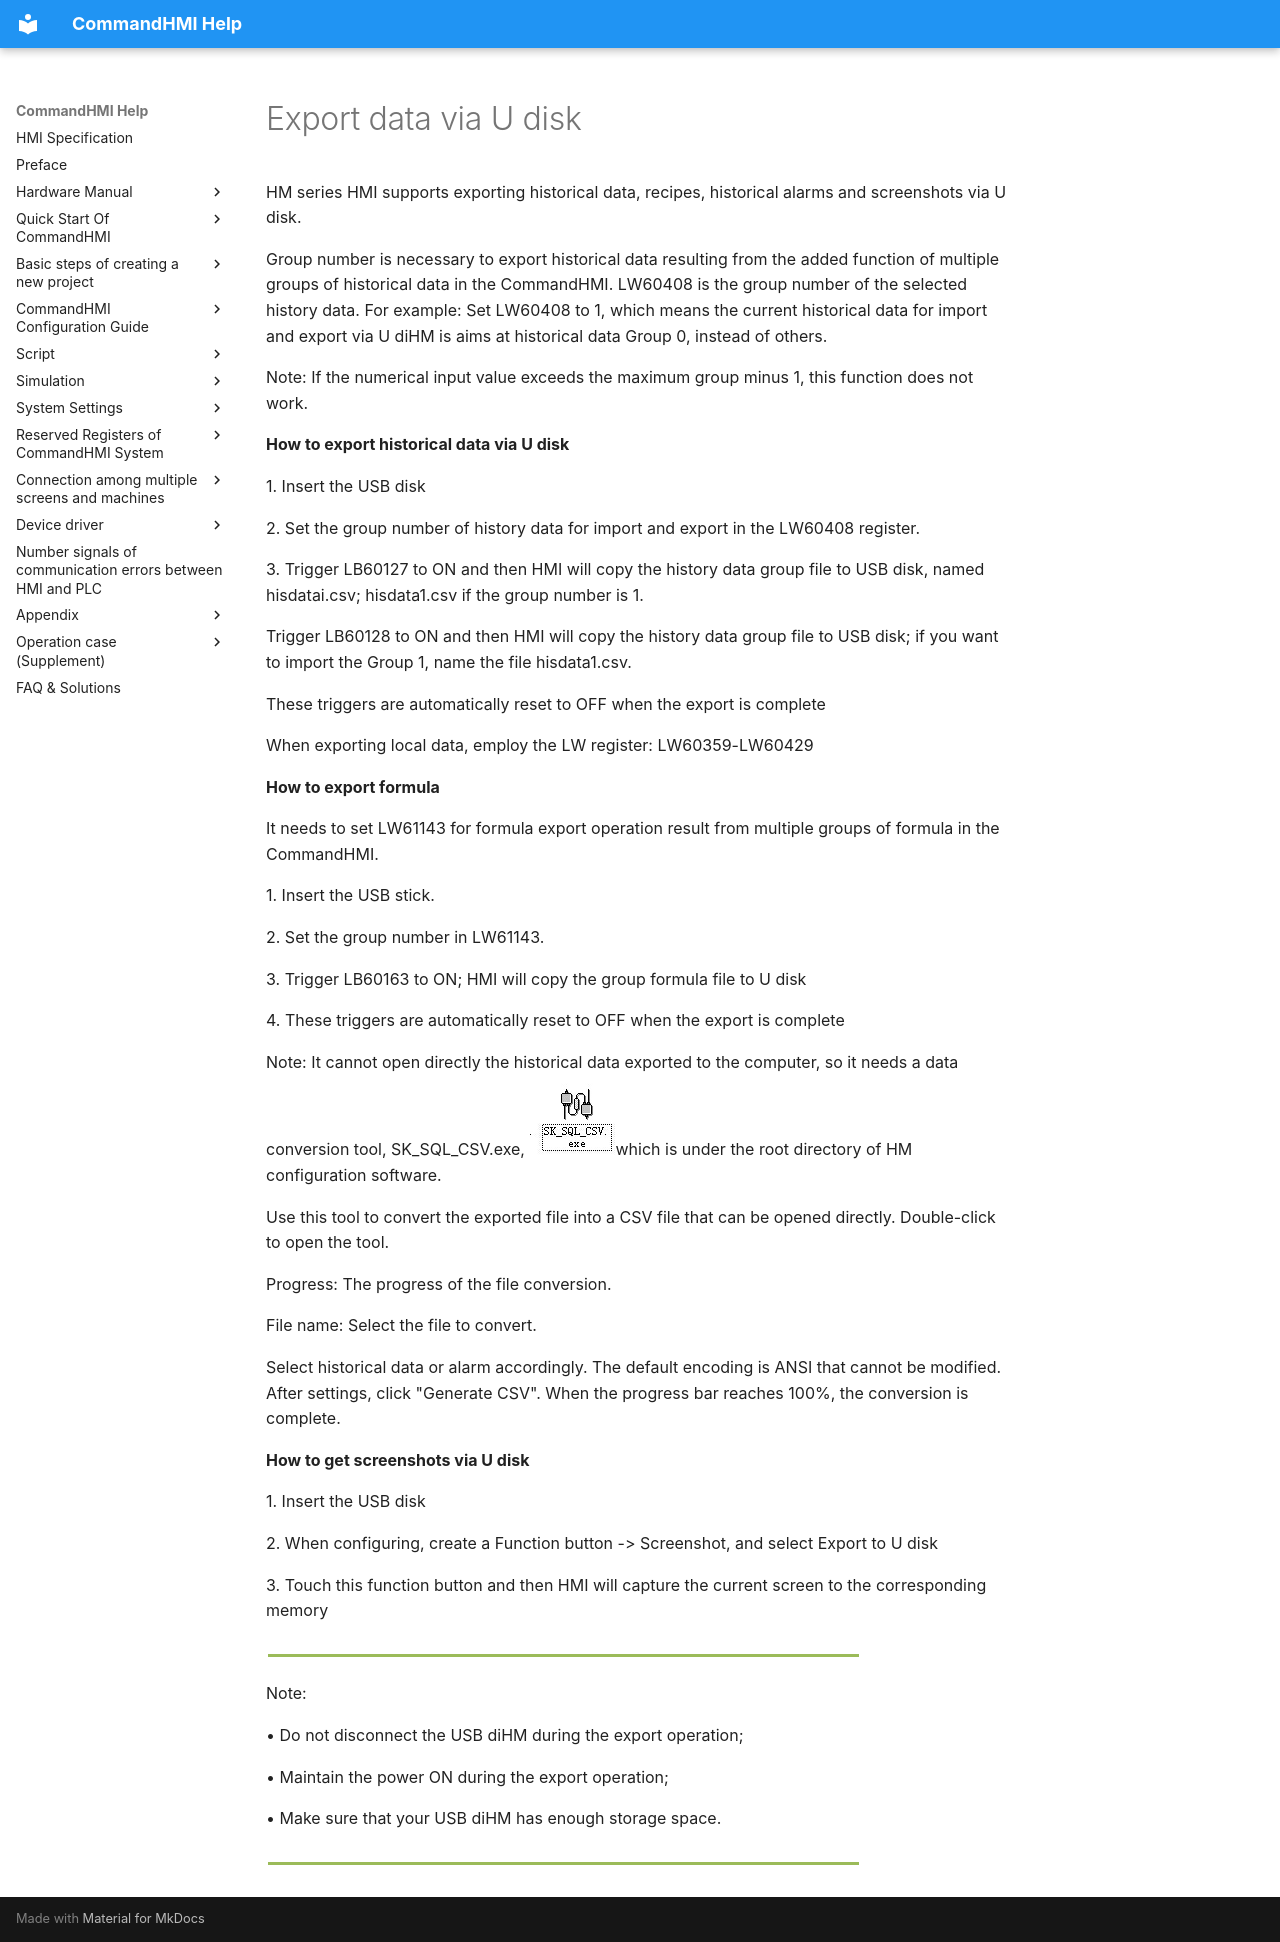

repository: AceAutomation/commandhmi-aide · page: en/appendix/usdhisdata.html · generator: mkdocs

# Export data via U disk

HM series HMI supports exporting historical data, recipes, historical alarms and screenshots via U disk.

Group number is necessary to export historical data resulting from the added function of multiple groups of historical data in the CommandHMI. LW60408 is the group number of the selected history data. For example: Set LW60408 to 1, which means the current historical data for import and export via U diHM is aims at historical data Group 0, instead of others.

Note: If the numerical input value exceeds the maximum group minus 1, this function does not work.

**How to export historical data via U disk**

1\. Insert the USB disk

2\. Set the group number of history data for import and export in the LW60408 register.

3\. Trigger LB60127 to ON and then HMI will copy the history data group file to USB disk, named hisdatai.csv; hisdata1.csv if the group number is 1.

Trigger LB60128 to ON and then HMI will copy the history data group file to USB disk; if you want to import the Group 1, name the file hisdata1.csv.

These triggers are automatically reset to OFF when the export is complete

When exporting local data, employ the LW register: LW60359-LW60429

**How to export formula**

It needs to set LW61143 for formula export operation result from multiple groups of formula in the CommandHMI.

1\. Insert the USB stick.

2\. Set the group number in LW61143.

3\. Trigger LB60163 to ON; HMI will copy the group formula file to U disk

4\. These triggers are automatically reset to OFF when the export is complete

Note: It cannot open directly the historical data exported to the computer, so it needs a data conversion tool, SK_SQL_CSV.exe, <img src="usdhisdata.files/image002.jpg" width="86" />which is under the root directory of HM configuration software.

Use this tool to convert the exported file into a CSV file that can be opened directly. Double-click to open the tool.

Progress: The progress of the file conversion.

File name: Select the file to convert.

Select historical data or alarm accordingly. The default encoding is ANSI that cannot be modified. After settings, click "Generate CSV". When the progress bar reaches 100%, the conversion is complete.

**How to get screenshots via U disk**

1\. Insert the USB disk

2\. When configuring, create a Function button -&gt; Screenshot, and select Export to U disk

3\. Touch this function button and then HMI will capture the current screen to the corresponding memory

<img src="usdhisdata.files/image004.gif" width="595" />

Note:

 • Do not disconnect the USB diHM during the export operation;

• Maintain the power ON during the export operation;

• Make sure that your USB diHM has enough storage space.

<img src="usdhisdata.files/image004.gif" width="595" />
